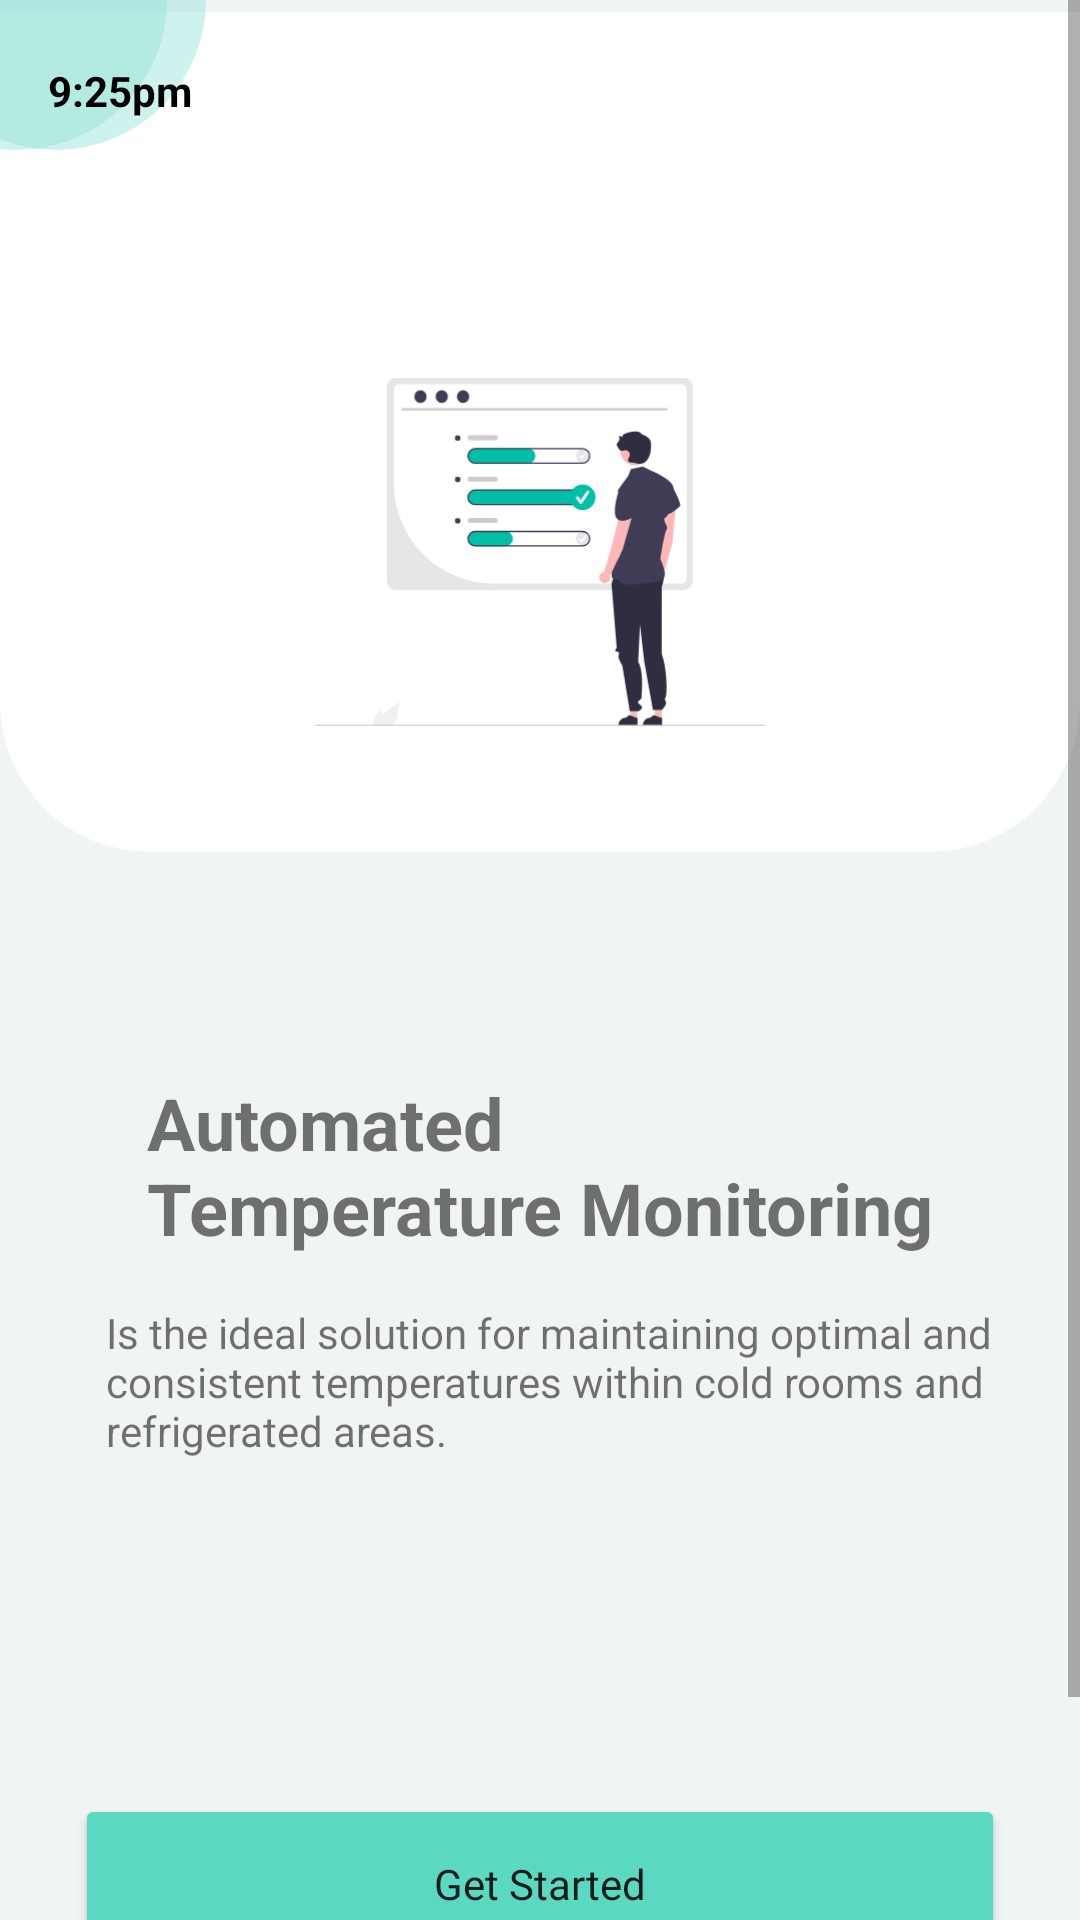

Android layout source for this screen:
<!-- AndroidManifest.xml: application theme Theme.AuthGoogle -->
<!-- res/layout/activity_welcome.xml -->
<?xml version="1.0" encoding="utf-8"?>
<LinearLayout xmlns:android="http://schemas.android.com/apk/res/android"
    xmlns:app="http://schemas.android.com/apk/res-auto"
    xmlns:tools="http://schemas.android.com/tools"
    android:layout_width="match_parent"
    android:layout_height="match_parent"
    android:background="@color/bg_color">

    <ScrollView
        android:layout_width="match_parent"
        android:layout_height="match_parent"
        android:contentDescription="@string/app_name"
        app:layout_constraintBottom_toBottomOf="parent"
        app:layout_constraintEnd_toEndOf="parent"
        app:layout_constraintStart_toStartOf="parent"
        app:layout_constraintTop_toTopOf="parent">

        <LinearLayout
            android:layout_width="match_parent"
            android:layout_height="match_parent"
            android:orientation="vertical">

            <LinearLayout
                android:layout_width="match_parent"
                android:layout_height="match_parent"
                android:layout_weight="1"
                android:orientation="vertical">


                <androidx.constraintlayout.widget.ConstraintLayout
                    android:layout_width="match_parent"
                    android:layout_height="wrap_content">

                    <ImageView
                        android:id="@+id/imageView5"
                        android:layout_width="@dimen/round_shape"
                        android:layout_height="@dimen/round_shape"
                        android:layout_marginStart="-2dp"
                        android:elevation="25dp"
                        android:translationX="-30dp"
                        android:translationY="-50dp"
                        app:layout_constraintStart_toStartOf="parent"
                        app:layout_constraintTop_toTopOf="parent"
                        app:srcCompat="@drawable/roudape" />

                    <ImageView
                        android:id="@+id/imageView4"
                        android:layout_width="@dimen/round_shape"
                        android:layout_height="@dimen/round_shape"
                        android:layout_marginStart="-25dp"
                        android:elevation="25dp"
                        android:translationX="-20dp"
                        android:translationY="-50dp"
                        app:layout_constraintStart_toStartOf="parent"
                        app:layout_constraintTop_toTopOf="parent"
                        app:srcCompat="@drawable/roudape" />

                    <TextView
                        android:id="@+id/textView5"
                        android:layout_width="wrap_content"
                        android:layout_height="wrap_content"
                        android:layout_marginStart="16dp"
                        android:elevation="30dp"
                        android:text="9:25pm"
                        android:textColor="@color/black"
                        android:textStyle="bold"
                        android:translationY="-20dp"
                        app:layout_constraintBottom_toBottomOf="@+id/imageView4"
                        app:layout_constraintStart_toStartOf="parent"
                        app:layout_constraintTop_toTopOf="parent" />

                    <androidx.appcompat.widget.LinearLayoutCompat
                        android:id="@+id/linearLayoutCompat"
                        android:layout_width="match_parent"
                        android:layout_height="280dp"
                        android:layout_marginTop="4dp"
                        android:background="@drawable/bg_header"
                        android:gravity="center"
                        android:orientation="vertical"
                        app:layout_constraintEnd_toEndOf="parent"
                        app:layout_constraintHorizontal_bias="0.0"
                        app:layout_constraintStart_toStartOf="parent"
                        app:layout_constraintTop_toTopOf="parent">

                        <ImageView
                            android:layout_width="@dimen/image_welcome_w"
                            android:layout_height="@dimen/image_welcome_h"
                            android:layout_marginTop="80dp"
                            app:srcCompat="@drawable/ic_undraw_performance_overview_re_mqrq" />

                    </androidx.appcompat.widget.LinearLayoutCompat>
                </androidx.constraintlayout.widget.ConstraintLayout>

            </LinearLayout>

            <LinearLayout
                android:layout_width="match_parent"
                android:layout_height="420dp"
                android:layout_margin="10dp"
                android:layout_weight="1"
                android:gravity="center"
                android:orientation="vertical">

                <androidx.constraintlayout.widget.ConstraintLayout
                    android:layout_width="match_parent"
                    android:layout_height="match_parent"
                    android:layout_weight="1">

                    <TextView
                        android:id="@+id/textView"
                        android:layout_width="wrap_content"
                        android:layout_height="wrap_content"
                        android:layout_marginTop="64dp"
                        android:layout_weight="1"
                        android:text="@string/title_Device"
                        android:textAlignment="viewStart"
                        android:textAppearance="@style/TextAppearance.AppCompat.Small"
                        android:textSize="24sp"
                        android:textStyle="bold"
                        app:layout_constraintEnd_toEndOf="parent"
                        app:layout_constraintStart_toStartOf="parent"
                        app:layout_constraintTop_toTopOf="parent" />

                    <Button
                        android:id="@+id/button"
                        android:layout_width="310dp"
                        android:layout_height="60dp"
                        android:layout_marginBottom="56dp"
                        android:layout_weight="1"

                        android:backgroundTint="#5AD8C1"
                        android:fontFamily="@font/poppins"
                        android:text="Get Started"
                        android:textAllCaps="false"
                        app:layout_constraintBottom_toBottomOf="parent"
                        app:layout_constraintEnd_toEndOf="parent"
                        app:layout_constraintStart_toStartOf="parent" />

                    <TextView
                        android:id="@+id/textView2"
                        android:layout_width="300dp"
                        android:layout_height="wrap_content"
                        android:layout_marginStart="16dp"
                        android:layout_marginTop="16dp"
                        android:layout_marginEnd="16dp"
                        android:text="@string/app_description"
                        android:textAlignment="viewStart"
                        android:textSize="14sp"
                        app:layout_constraintEnd_toEndOf="@+id/button"
                        app:layout_constraintHorizontal_bias="0.272"
                        app:layout_constraintStart_toStartOf="@+id/button"
                        app:layout_constraintTop_toBottomOf="@+id/textView" />

                </androidx.constraintlayout.widget.ConstraintLayout>

            </LinearLayout>


        </LinearLayout>
    </ScrollView>

</LinearLayout>
<!-- resources referenced by this layout -->
<resources>
  <color name="bg_color">#F0F4F3</color>
  <color name="black">#FF000000</color>
  <dimen name="image_welcome_h">150dp</dimen>
  <dimen name="image_welcome_w">150dp</dimen>
  <dimen name="round_shape">100dp</dimen>
  <!-- drawable bg_header (drawable) -->
  <?xml version="1.0" encoding="utf-8"?>
  <shape xmlns:android="http://schemas.android.com/apk/res/android">
      <solid android:color="@color/white"/>
      <corners android:bottomLeftRadius="50dp"
          android:bottomRightRadius="50dp"/>
  </shape>
  <!-- drawable ic_undraw_performance_overview_re_mqrq: vector/xml drawable (drawable, 8482 chars, omitted) -->
  <!-- drawable roudape (drawable) -->
  <?xml version="1.0" encoding="utf-8"?>
  <shape xmlns:android="http://schemas.android.com/apk/res/android" android:shape="oval">
      <solid android:color="#708fe1d7" />
      <corners android:bottomLeftRadius="50dp"
          android:bottomRightRadius="50dp"/>
  </shape>
  <string name="app_description">Is the ideal solution for maintaining optimal and consistent
          temperatures within cold rooms and refrigerated areas.
          </string>
  <string name="app_name">AuthGoogle</string>
  <string name="title_Device">Automated \nTemperature Monitoring</string>
  <style name="Theme.AuthGoogle" parent="Theme.MaterialComponents.DayNight.NoActionBar">
          
          <item name="colorPrimary">@color/purple_500</item>
          <item name="colorPrimaryVariant">@color/purple_700</item>
          <item name="colorOnPrimary">@color/white</item>
          
          <item name="colorSecondary">@color/teal_200</item>
          <item name="colorSecondaryVariant">@color/teal_700</item>
          <item name="colorOnSecondary">@color/black</item>
          
          <item name="android:statusBarColor" tools:targetApi="l">?attr/colorPrimaryVariant</item>
          
      </style>
  <color name="white">#FFFFFFFF</color>
  <color name="purple_500">#FF6200EE</color>
  <color name="purple_700">#FF3700B3</color>
  <color name="teal_200">#FF03DAC5</color>
  <color name="teal_700">#FF018786</color>
</resources>
